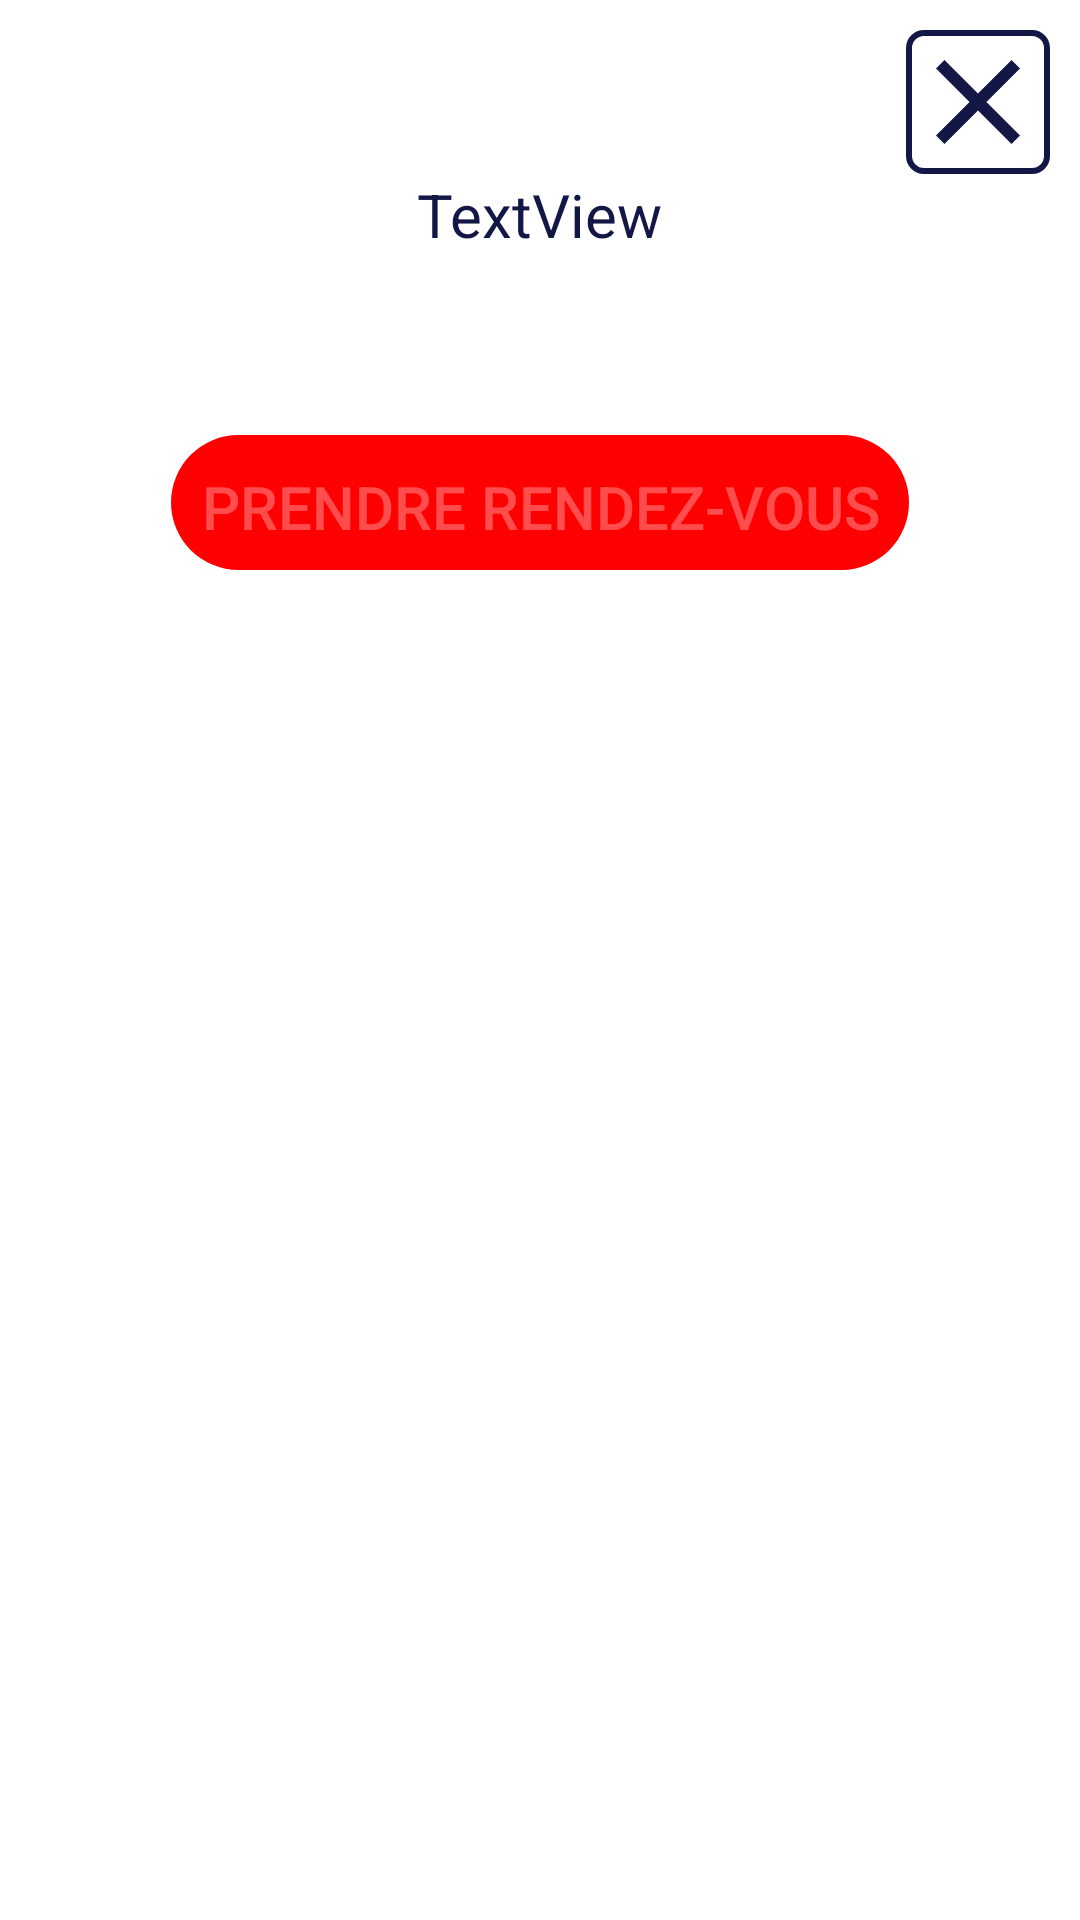

Here is an Android app screen rendered from its layout file. Give the layout XML and the strings, colors and styles it references.
<!-- AndroidManifest.xml: application theme Theme.Design.NoActionBar -->
<!-- res/layout/layout_bottom_sheet.xml -->
<?xml version="1.0" encoding="utf-8"?>
<androidx.constraintlayout.widget.ConstraintLayout xmlns:android="http://schemas.android.com/apk/res/android"
    xmlns:app="http://schemas.android.com/apk/res-auto"
    android:id="@+id/bottom_sheet"
    android:layout_width="match_parent"
    android:layout_height="350dp"
    android:background="@color/white"
    android:orientation="vertical"
    app:behavior_hideable="true"
    app:behavior_peekHeight="300dp"
    app:layout_behavior="com.google.android.material.bottomsheet.BottomSheetBehavior">

    <androidx.constraintlayout.widget.ConstraintLayout
        android:id="@+id/constraintLayout"
        android:layout_width="0dp"
        android:layout_height="wrap_content"
        android:background="@color/white"
        app:layout_constraintEnd_toEndOf="parent"
        app:layout_constraintStart_toStartOf="parent"
        app:layout_constraintTop_toTopOf="parent">

        <TextView
            android:id="@+id/placeText"
            android:layout_width="wrap_content"
            android:layout_height="wrap_content"
            android:text="TextView"
            android:textColor="@color/main_color"
            android:textSize="20sp"
            app:layout_constraintEnd_toEndOf="parent"
            app:layout_constraintStart_toStartOf="parent"
            app:layout_constraintTop_toBottomOf="@+id/closeSheetButton" />

        <LinearLayout
            android:id="@+id/availableDonationsLayout"
            android:layout_width="408dp"
            android:layout_height="0dp"
            android:layout_marginTop="30dp"
            android:gravity="center"
            android:orientation="horizontal"
            app:layout_constraintEnd_toEndOf="parent"
            app:layout_constraintStart_toStartOf="parent"
            app:layout_constraintTop_toBottomOf="@+id/placeText" >

            <LinearLayout
                android:id="@+id/bloodDonationLayout"
                android:layout_width="wrap_content"
                android:layout_height="match_parent"
                android:gravity="center"
                android:orientation="vertical"
                android:paddingStart="10dp"
                android:paddingEnd="10dp"
                android:visibility="gone">

                <ImageButton
                    android:id="@+id/bloodDonationButton"
                    android:layout_width="match_parent"
                    android:layout_height="wrap_content"
                    android:backgroundTint="@android:color/transparent"
                    app:srcCompat="@drawable/blood_icon" />

                <TextView
                    android:id="@+id/textView18"
                    android:layout_width="match_parent"
                    android:layout_height="wrap_content"
                    android:text="@string/blood_donation"
                    android:textColor="@color/main_color" />
            </LinearLayout>

            <LinearLayout
                android:id="@+id/plasmaDonationLayout"
                android:layout_width="wrap_content"
                android:layout_height="match_parent"
                android:orientation="vertical"
                android:paddingStart="10dp"
                android:paddingEnd="10dp"
                android:visibility="gone">

                <ImageButton
                    android:id="@+id/plasmaDonationButton"
                    android:layout_width="match_parent"
                    android:layout_height="wrap_content"
                    android:backgroundTint="@android:color/transparent"
                    app:srcCompat="@drawable/plasma_icon" />

                <TextView
                    android:id="@+id/textView19"
                    android:layout_width="match_parent"
                    android:layout_height="wrap_content"
                    android:text="@string/plasma_donation"
                    android:textColor="@color/main_color" />
            </LinearLayout>

            <LinearLayout
                android:id="@+id/plaquettesDonationLayout"
                android:layout_width="wrap_content"
                android:layout_height="match_parent"
                android:orientation="vertical"
                android:paddingStart="10dp"
                android:paddingEnd="10dp"
                android:visibility="gone">

                <ImageButton
                    android:id="@+id/plaquetteDonationButton"
                    android:layout_width="match_parent"
                    android:layout_height="wrap_content"
                    android:backgroundTint="@android:color/transparent"
                    app:srcCompat="@drawable/plaquette_icon" />

                <TextView
                    android:id="@+id/textView20"
                    android:layout_width="match_parent"
                    android:layout_height="wrap_content"
                    android:text="@string/plaquette_donation"
                    android:textColor="@color/main_color" />
            </LinearLayout>

        </LinearLayout>

        <Button
            android:id="@+id/appointmentButton"
            android:layout_width="wrap_content"
            android:layout_height="wrap_content"
            android:layout_marginTop="30dp"
            android:background="@drawable/button_background"
            android:enabled="false"
            android:paddingStart="10dp"
            android:paddingEnd="10dp"
            android:text="@string/make_appointment"
            android:textSize="20sp"
            app:layout_constraintEnd_toEndOf="parent"
            app:layout_constraintStart_toStartOf="parent"
            app:layout_constraintTop_toBottomOf="@+id/availableDonationsLayout" />

        <ImageButton
            android:id="@+id/closeSheetButton"
            android:layout_width="wrap_content"
            android:layout_height="wrap_content"
            android:layout_marginTop="10dp"
            android:layout_marginEnd="10dp"
            android:background="@android:color/transparent"
            app:layout_constraintEnd_toEndOf="parent"
            app:layout_constraintTop_toTopOf="parent"
            app:srcCompat="@drawable/close_icon" />

    </androidx.constraintlayout.widget.ConstraintLayout>

</androidx.constraintlayout.widget.ConstraintLayout>
<!-- resources referenced by this layout -->
<resources>
  <color name="main_color">#131746</color>
  <color name="white">#FFFFFFFF</color>
  <!-- drawable blood_icon (drawable) -->
  <?xml version="1.0" encoding="utf-8"?>
  <layer-list xmlns:android="http://schemas.android.com/apk/res/android" >
  
      
      <item>
          <shape android:shape="oval">
              <solid android:color="#FFFFFF" />
              <size android:width="48dp" android:height="48dp"/>
          </shape>
      </item>
      <item android:drawable="@drawable/blood" android:bottom="0dp" android:top="0dp" android:left="6dp" android:right="6dp"/>
  
  </layer-list>
  <!-- drawable button_background (drawable) -->
  <?xml version="1.0" encoding="utf-8"?>
  <layer-list xmlns:android="http://schemas.android.com/apk/res/android">
      <item>
          <shape android:shape="rectangle">
              <solid android:color="#000000FF" />
              <corners android:radius="10dp" />
          </shape>
      </item>
  
      <item android:bottom="3dp">
          <shape android:shape="rectangle">
              <solid android:color="#FF0000" />
              <corners android:radius="100dp" />
          </shape>
      </item>
  </layer-list>
  <!-- drawable close_icon (drawable) -->
  <?xml version="1.0" encoding="utf-8"?>
  <layer-list xmlns:android="http://schemas.android.com/apk/res/android" >
  
      
      <item>
          <shape android:shape="rectangle">
              <solid android:color="#FFFFFF" />
              <corners android:radius="5dp"/>
              <size android:width="48dp" android:height="48dp"/>
              <stroke android:color="@color/main_color" android:width="2dp"/>
          </shape>
      </item>
      <item android:drawable="@drawable/ic_baseline_close_24"/>
  
  </layer-list>
  <!-- drawable plaquette_icon (drawable) -->
  <?xml version="1.0" encoding="utf-8"?>
  <layer-list xmlns:android="http://schemas.android.com/apk/res/android" >
  
      
      <item>
          <shape android:shape="oval">
              <solid android:color="#FFFFFF" />
              <size android:width="48dp" android:height="48dp"/>
          </shape>
      </item>
      <item android:drawable="@drawable/plaquette" android:bottom="0dp" android:top="0dp" android:left="6dp" android:right="6dp"/>
  
  </layer-list>
  <!-- drawable plasma_icon (drawable) -->
  <?xml version="1.0" encoding="utf-8"?>
  <layer-list xmlns:android="http://schemas.android.com/apk/res/android" >
  
      
      <item>
          <shape android:shape="oval">
              <solid android:color="#FFFFFF" />
              <size android:width="48dp" android:height="48dp"/>
          </shape>
      </item>
      <item android:drawable="@drawable/plasma" android:bottom="0dp" android:top="0dp" android:left="6dp" android:right="6dp"/>
  
  </layer-list>
  <string name="blood_donation">Don de sang</string>
  <string name="make_appointment">Prendre rendez-vous</string>
  <string name="plaquette_donation">Don de plaquettes</string>
  <string name="plasma_donation">Don de plasma</string>
  <!-- drawable ic_baseline_close_24 (drawable) -->
  <vector android:height="48dp" android:tint="#131746"
      android:viewportHeight="24" android:viewportWidth="24"
      android:width="48dp" xmlns:android="http://schemas.android.com/apk/res/android">
      <path android:fillColor="@android:color/white" android:pathData="M19,6.41L17.59,5 12,10.59 6.41,5 5,6.41 10.59,12 5,17.59 6.41,19 12,13.41 17.59,19 19,17.59 13.41,12z"/>
  </vector>
</resources>
